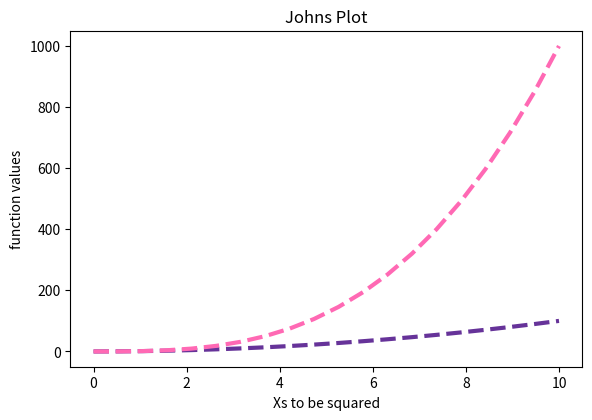
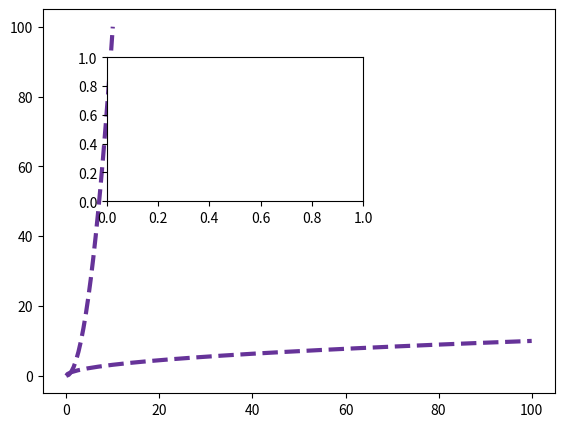

Python code for these plots, in order: (Note: this script raises an exception after producing the figures.)
#!/usr/bin/env python

import numpy as np
from matplotlib import pyplot as plt

#generate 20 datapoints between 0 and 10
x = np.linspace(0,10,20) 
y= x**2 
z = x**3
 
fig = plt.figure()

ax1 = fig.add_axes([0.1,0.2,0.8,0.7])
# [%left, %bottom, %width, %height]
# If you make it .5 from the left, but set width at 1.0, it will cut off part of the graph

#Plot the x2 line
# x and y are NOT points but arrays of points

ax1.plot(x,y,linewidth=3,  linestyle='dashed',  color='rebeccapurple')

#You plot the x3 line on your own
#Change the color and the linestyle
ax1.plot(x, z, linewidth=3, linestyle="dashed", color="hotpink")

ax1.set_title('Johns Plot')
ax1.set_xlabel('Xs to be squared')
ax1.set_ylabel('function values')
# Go ahead and create a title, xlabel and
#y_label for ax2

#create a new figure object
fig = plt.figure()
ax1 = fig.add_axes([0.1,0.1,0.8,0.8])# [left, bottom, width, height]
ax2 = fig.add_axes([0.2,0.5,0.4,0.3])# [left, bottom, width, height]
#Where do you think figure ax1 is going and where is ax2 going in the window?
ax1.plot(x,y,linewidth=3,  linestyle='dashed',  color='rebeccapurple')
ax1.plot(y,x,linewidth=3,  linestyle='dashed',  color='rebeccapurple')

plt.savefig("graphs/output.png")
